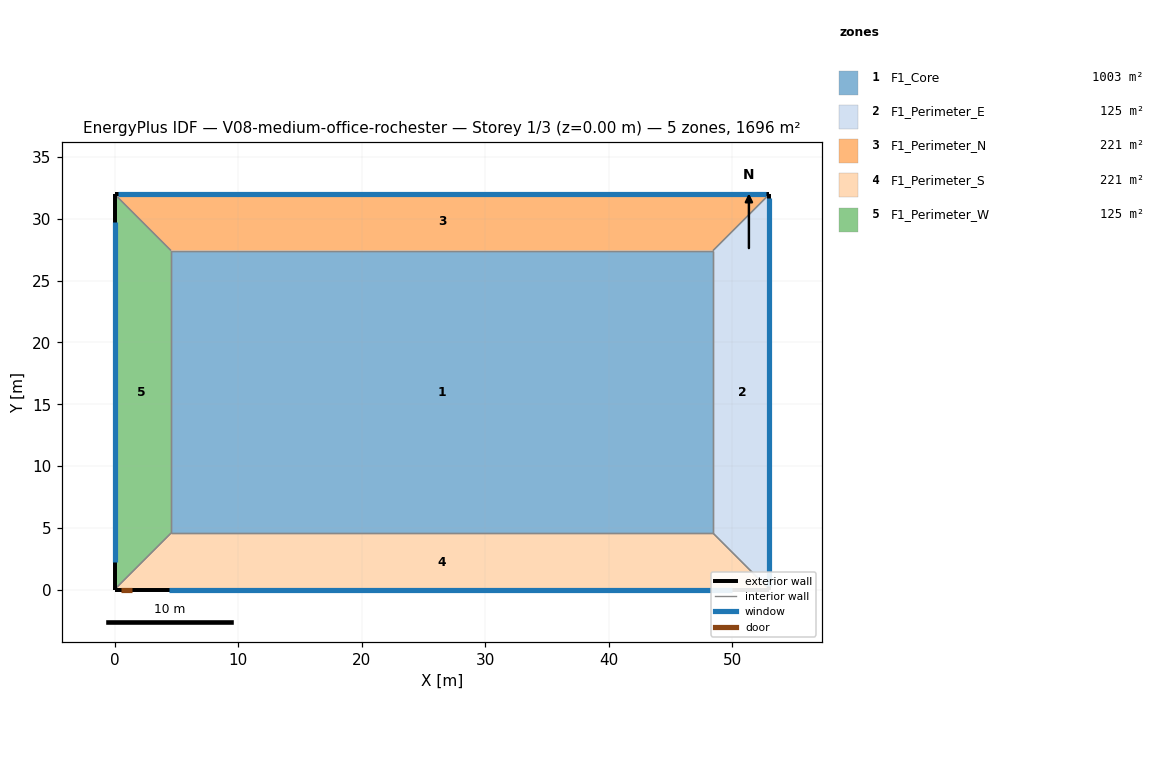
=== STOREY PLAN SPEC (per zone: floor XY polygon, exterior-wall plan segments, windows/doors) ===
zone 1: F1_Core  (1002.6 m²)
  floor: (4.57, 27.43) (48.43, 27.43) (48.43, 4.57) (4.57, 4.57)
  interior walls: 4
zone 2: F1_Perimeter_E  (125.4 m²)
  floor: (48.43, 4.57) (48.43, 27.43) (53.00, 32.00) (53.00, 0.00)
  exterior wall: (53.00, 0.00) – (53.00, 32.00)  [32.0 m]
    window: (53.00, 0.30) – (53.00, 31.70)  [39.5 m²]
  interior walls: 3
zone 3: F1_Perimeter_N  (221.3 m²)
  floor: (48.43, 27.43) (4.57, 27.43) (0.00, 32.00) (53.00, 32.00)
  exterior wall: (53.00, 32.00) – (0.00, 32.00)  [53.0 m]
    window: (52.70, 32.00) – (0.30, 32.00)  [79.3 m²]
  interior walls: 3
zone 4: F1_Perimeter_S  (221.3 m²)
  floor: (4.57, 4.57) (48.43, 4.57) (53.00, 0.00) (0.00, 0.00)
  exterior wall: (0.00, 0.00) – (53.00, 0.00)  [53.0 m]
    door: (0.50, 0.00) – (1.41, 0.00)  [1.9 m²]
    window: (4.41, 0.00) – (50.00, 0.00)  [45.6 m²]
  interior walls: 3
zone 5: F1_Perimeter_W  (125.4 m²)
  floor: (4.57, 27.43) (4.57, 4.57) (0.00, 0.00) (0.00, 32.00)
  exterior wall: (0.00, 32.00) – (0.00, 0.00)  [32.0 m]
    window: (0.00, 29.76) – (0.00, 2.24)  [27.5 m²]
  interior walls: 3

=== DERIVED (storey summary) ===
Building: V08-medium-office-rochester
Storey: 1 of 3  (floor level z = 0.00 m)
Storey gross floor area: 1696.0 m²
Zones on this storey: 5
  - F1_Core: floor 1002.6 m²
  - F1_Perimeter_E: floor 125.4 m²; exterior wall 32.0 m (119.7 m²); 1 window(s) 39.5 m²; WWR 33.0%
  - F1_Perimeter_N: floor 221.3 m²; exterior wall 53.0 m (198.2 m²); 1 window(s) 79.3 m²; WWR 40.0%
  - F1_Perimeter_S: floor 221.3 m²; exterior wall 53.0 m (198.2 m²); 1 window(s) 45.6 m²; WWR 23.0%; 1 door(s)
  - F1_Perimeter_W: floor 125.4 m²; exterior wall 32.0 m (119.7 m²); 1 window(s) 27.5 m²; WWR 23.0%
Zone adjacency (shared interzone walls):
  - F1_Core ↔ F1_Perimeter_E
  - F1_Core ↔ F1_Perimeter_N
  - F1_Core ↔ F1_Perimeter_S
  - F1_Core ↔ F1_Perimeter_W
  - F1_Perimeter_E ↔ F1_Perimeter_N
  - F1_Perimeter_E ↔ F1_Perimeter_S
  - F1_Perimeter_N ↔ F1_Perimeter_W
  - F1_Perimeter_S ↔ F1_Perimeter_W